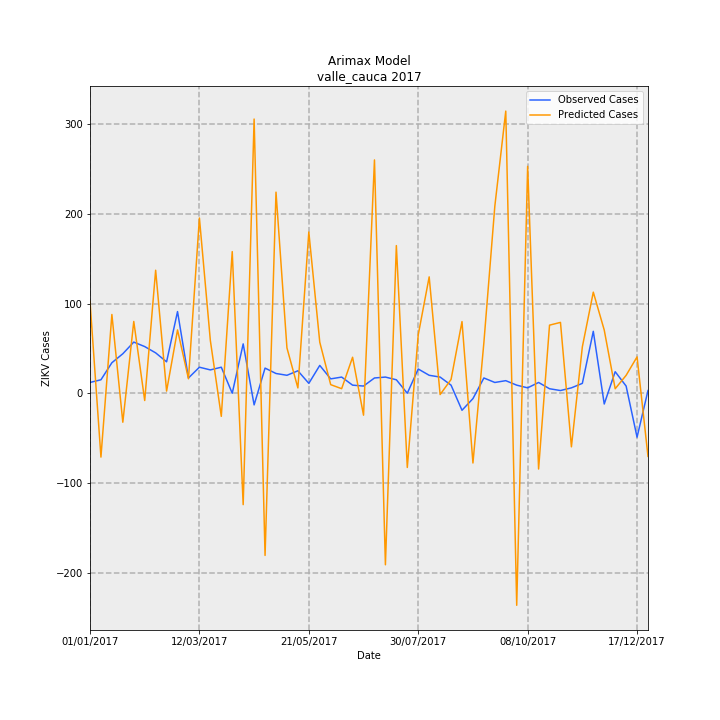

The table this chart was drawn from, first rows:
Date, predictions_incidence, observed_incidence, Predicted Cases, Observed Cases, error
01/01/2017, 2.222, 0.2601, 102.5, 12.0, -90.49
08/01/2017, -1.543, 0.3251, -71.19, 15.0, 86.19
15/01/2017, 1.902, 0.737, 87.76, 34.0, -53.76
22/01/2017, -0.7005, 0.9537, -32.31, 44.0, 76.31
29/01/2017, 1.734, 1.236, 79.99, 57.0, -22.99
05/02/2017, -0.1758, 1.127, -8.109, 52.0, 60.11
12/02/2017, 2.972, 0.9754, 137.1, 45.0, -92.09
19/02/2017, 0.05181, 0.7587, 2.39, 35.0, 32.61
26/02/2017, 1.529, 1.973, 70.56, 91.0, 20.44
05/03/2017, 0.3486, 0.3685, 16.08, 17.0, 0.9169
12/03/2017, 4.233, 0.6286, 195.3, 29.0, -166.3
19/03/2017, 1.274, 0.5636, 58.76, 26.0, -32.76
26/03/2017, -0.5587, 0.6286, -25.77, 29.0, 54.77
02/04/2017, 3.421, 0.0, 157.8, 0.0, -157.8
09/04/2017, -2.692, 1.192, -124.2, 55.0, 179.2
16/04/2017, 6.624, -0.2818, 305.6, -13.0, -318.6
23/04/2017, -3.919, 0.6069, -180.8, 28.0, 208.8
30/04/2017, 4.858, 0.4769, 224.1, 22.0, -202.1
07/05/2017, 1.096, 0.4335, 50.54, 20.0, -30.54
14/05/2017, 0.128, 0.5419, 5.907, 25.0, 19.09
21/05/2017, 3.894, 0.2384, 179.7, 11.0, -168.7
28/05/2017, 1.233, 0.672, 56.9, 31.0, -25.9
04/06/2017, 0.2071, 0.3468, 9.556, 16.0, 6.444
11/06/2017, 0.1099, 0.3902, 5.069, 18.0, 12.93
18/06/2017, 0.8694, 0.1951, 40.11, 9.0, -31.11
25/06/2017, -0.5305, 0.1734, -24.47, 8.0, 32.47
02/07/2017, 5.637, 0.3685, 260, 17.0, -243
09/07/2017, -4.144, 0.3902, -191.2, 18.0, 209.2
16/07/2017, 3.567, 0.3251, 164.6, 15.0, -149.6
23/07/2017, -1.793, 0.0, -82.74, 0.0, 82.74
30/07/2017, 1.411, 0.5853, 65.09, 27.0, -38.09
06/08/2017, 2.811, 0.4335, 129.7, 20.0, -109.7
13/08/2017, -0.03197, 0.3902, -1.475, 18.0, 19.47
20/08/2017, 0.3321, 0.1951, 15.32, 9.0, -6.321
27/08/2017, 1.731, -0.4118, 79.84, -19.0, -98.84
03/09/2017, -1.685, -0.1301, -77.76, -6.0, 71.76
10/09/2017, 1.224, 0.3685, 56.45, 17.0, -39.45
17/09/2017, 4.518, 0.2601, 208.4, 12.0, -196.4
24/09/2017, 6.816, 0.3035, 314.4, 14.0, -300.4
01/10/2017, -5.123, 0.1951, -236.4, 9.0, 245.4
08/10/2017, 5.482, 0.1301, 252.9, 6.0, -246.9
15/10/2017, -1.831, 0.2601, -84.46, 12.0, 96.46
22/10/2017, 1.645, 0.1084, 75.88, 5.0, -70.88
29/10/2017, 1.711, 0.06503, 78.95, 3.0, -75.95
05/11/2017, -1.295, 0.1301, -59.74, 6.0, 65.74
12/11/2017, 1.121, 0.2384, 51.72, 11.0, -40.72
19/11/2017, 2.442, 1.496, 112.7, 69.0, -43.65
26/11/2017, 1.527, -0.2601, 70.43, -12.0, -82.43
03/12/2017, 0.1084, 0.5202, 5, 24.0, 19
10/12/2017, 0.4321, 0.1734, 19.94, 8.0, -11.94
17/12/2017, 0.8779, -1.062, 40.5, -49.0, -89.5
24/12/2017, -1.526, 0.06503, -70.41, 3.0, 73.41
